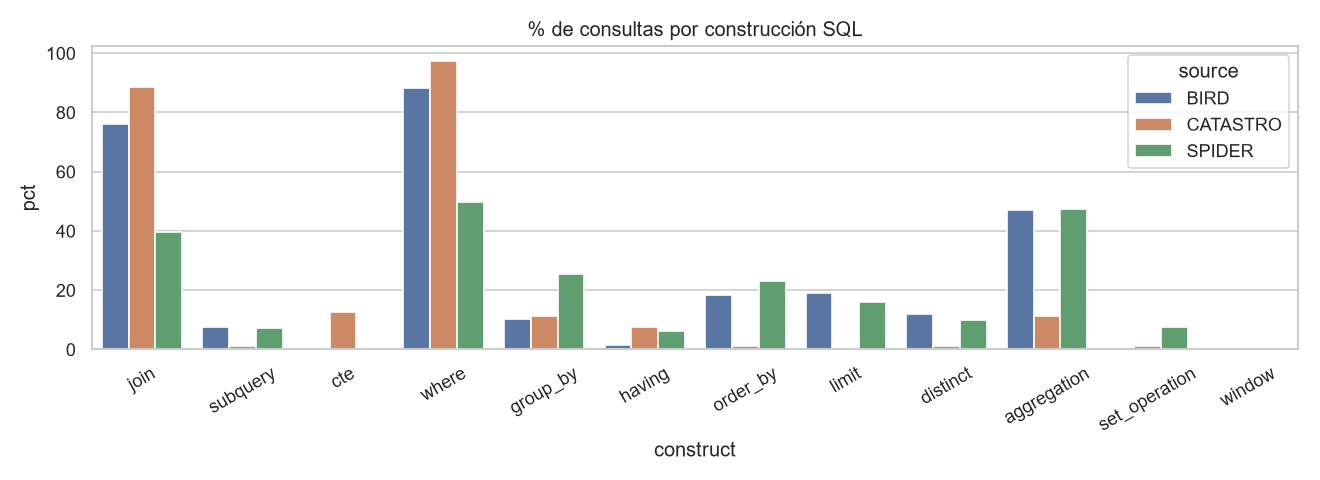

The data file committed next to this chart (first rows):
source, construct, n
BIRD, join, 8352
CATASTRO, join, 71
SPIDER, join, 3179
BIRD, subquery, 841
CATASTRO, subquery, 1
SPIDER, subquery, 584
BIRD, cte, 9
CATASTRO, cte, 10
SPIDER, cte, 0
BIRD, where, 9660
CATASTRO, where, 78
SPIDER, where, 3995
BIRD, group_by, 1129
CATASTRO, group_by, 9
SPIDER, group_by, 2052
BIRD, having, 160
CATASTRO, having, 6
SPIDER, having, 506
BIRD, order_by, 2027
CATASTRO, order_by, 1
SPIDER, order_by, 1865
BIRD, limit, 2097
CATASTRO, limit, 0
SPIDER, limit, 1296
BIRD, distinct, 1323
CATASTRO, distinct, 1
SPIDER, distinct, 808
BIRD, aggregation, 5147
CATASTRO, aggregation, 9
SPIDER, aggregation, 3821
BIRD, set_operation, 25
CATASTRO, set_operation, 1
SPIDER, set_operation, 606
BIRD, window, 10
CATASTRO, window, 0
SPIDER, window, 0
